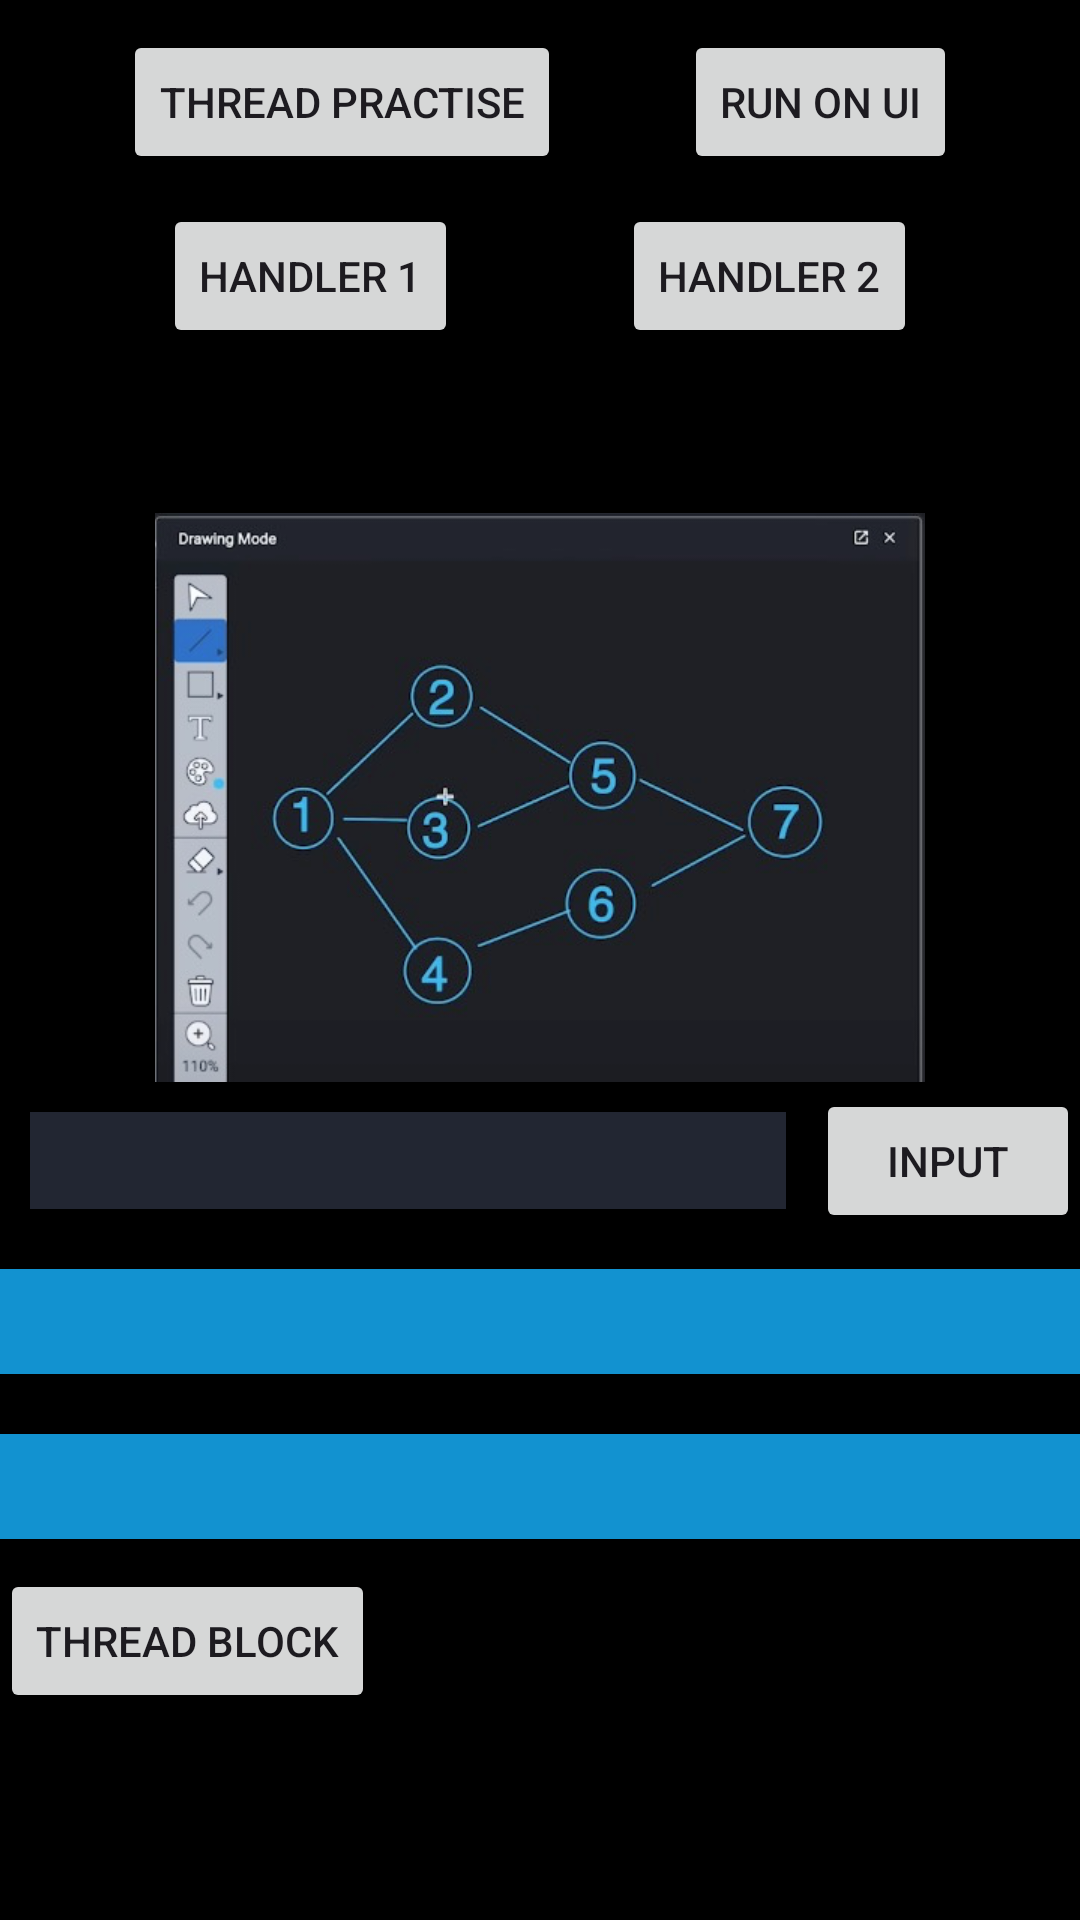

This screen was rendered from an Android layout file. Write that file and the resources it references.
<!-- AndroidManifest.xml: application theme Theme.Una_Test -->
<!-- res/layout/activity_test_thread.xml -->
<?xml version="1.0" encoding="utf-8"?>
<androidx.constraintlayout.widget.ConstraintLayout xmlns:android="http://schemas.android.com/apk/res/android"
    xmlns:app="http://schemas.android.com/apk/res-auto"
    xmlns:tools="http://schemas.android.com/tools"
    android:layout_width="match_parent"
    android:layout_height="match_parent"
    android:background="@color/black">

    <Button
        android:id="@+id/btn_thread"
        android:layout_width="wrap_content"
        android:layout_height="wrap_content"
        android:layout_marginTop="10dp"
        android:text="@string/label_thread_practise"
        app:layout_constraintEnd_toStartOf="@id/btn_run_ui"
        app:layout_constraintStart_toStartOf="parent"
        app:layout_constraintTop_toTopOf="parent" />

    <Button
        android:id="@+id/btn_run_ui"
        android:layout_width="wrap_content"
        android:layout_height="wrap_content"
        android:text="@string/label_run_on_ui"
        app:layout_constraintEnd_toEndOf="parent"
        app:layout_constraintStart_toEndOf="@id/btn_thread"
        app:layout_constraintTop_toTopOf="@id/btn_thread" />

    <Button
        android:id="@+id/btn_handler1"
        android:layout_width="wrap_content"
        android:layout_height="wrap_content"
        android:layout_marginTop="10dp"
        android:text="@string/label_handler_1"
        app:layout_constraintEnd_toStartOf="@id/btn_handler2"
        app:layout_constraintStart_toStartOf="parent"
        app:layout_constraintTop_toBottomOf="@id/btn_thread" />

    <Button
        android:id="@+id/btn_handler2"
        android:layout_width="wrap_content"
        android:layout_height="wrap_content"
        android:text="@string/label_handler_2"
        app:layout_constraintEnd_toEndOf="parent"
        app:layout_constraintStart_toEndOf="@id/btn_handler1"
        app:layout_constraintTop_toTopOf="@id/btn_handler1" />

    <TextView
        android:id="@+id/txt_handler"
        android:layout_width="match_parent"
        android:layout_height="wrap_content"
        android:layout_marginTop="10dp"
        android:textColor="@color/white"
        android:textSize="26dp"
        app:layout_constraintStart_toStartOf="parent"
        app:layout_constraintTop_toBottomOf="@id/btn_handler2"
        tools:ignore="SpUsage" />

    <ImageView
        android:id="@+id/img_node"
        android:layout_width="match_parent"
        android:layout_height="wrap_content"
        android:layout_marginTop="10dp"
        android:scaleType="fitCenter"
        android:src="@drawable/thread_node"
        app:layout_constraintStart_toStartOf="parent"
        app:layout_constraintTop_toBottomOf="@id/txt_handler"
        tools:ignore="ContentDescription" />

    <EditText
        android:id="@+id/edit_node"
        android:layout_width="0dp"
        android:layout_height="wrap_content"
        android:layout_margin="10dp"
        android:background="@color/black2"
        android:inputType="number"
        android:textColor="@color/white"
        android:textSize="24dp"
        app:layout_constraintEnd_toStartOf="@id/btn_input"
        app:layout_constraintStart_toStartOf="parent"
        app:layout_constraintTop_toBottomOf="@id/img_node"
        tools:ignore="Autofill,LabelFor,SpUsage" />

    <Button
        android:id="@+id/btn_input"
        android:layout_width="wrap_content"
        android:layout_height="wrap_content"
        android:text="@string/label_input"
        app:layout_constraintBottom_toBottomOf="@id/edit_node"
        app:layout_constraintEnd_toEndOf="parent"
        app:layout_constraintTop_toTopOf="@id/edit_node" />

    <TextView
        android:id="@+id/txt_ans"
        android:layout_width="match_parent"
        android:layout_height="wrap_content"
        android:layout_marginTop="20dp"
        android:background="@color/blue1"
        android:textColor="@color/white"
        android:textSize="26dp"
        app:layout_constraintTop_toBottomOf="@id/edit_node"
        tools:ignore="SpUsage" />

    <TextView
        android:id="@+id/txt_ans2"
        android:layout_width="match_parent"
        android:layout_height="wrap_content"
        android:layout_marginTop="20dp"
        android:background="@color/blue1"
        android:textColor="@color/white"
        android:textSize="26dp"
        app:layout_constraintTop_toBottomOf="@id/txt_ans"
        tools:ignore="SpUsage" />

    <Button
        android:id="@+id/btn_block"
        android:layout_width="wrap_content"
        android:layout_height="wrap_content"
        android:layout_marginTop="10dp"
        android:text="@string/label_thread_block"
        app:layout_constraintStart_toStartOf="parent"
        app:layout_constraintTop_toBottomOf="@id/txt_ans2" />

    <TextView
        android:id="@+id/txt_time"
        android:layout_width="0dp"
        android:layout_height="wrap_content"
        android:textColor="@color/white"
        android:textSize="26dp"
        app:layout_constraintStart_toStartOf="parent"
        app:layout_constraintTop_toBottomOf="@id/btn_block"
        app:layout_constraintWidth_percent="0.5"
        tools:ignore="SpUsage" />

    <TextView
        android:id="@+id/txt_time2"
        android:layout_width="0dp"
        android:layout_height="wrap_content"
        android:textColor="@color/white"
        android:textSize="26dp"
        app:layout_constraintEnd_toEndOf="parent"
        app:layout_constraintTop_toBottomOf="@id/btn_block"
        app:layout_constraintWidth_percent="0.5"
        tools:ignore="SpUsage" />
</androidx.constraintlayout.widget.ConstraintLayout>
<!-- resources referenced by this layout -->
<resources>
  <color name="black">#FF000000</color>
  <color name="black2">#222632</color>
  <color name="blue1">#1292D0</color>
  <color name="white">#FFFFFFFF</color>
  <!-- drawable thread_node: png bitmap (drawable-xhdpi, 112168 bytes) -->
  <string name="label_handler_1">Handler 1</string>
  <string name="label_handler_2">Handler 2</string>
  <string name="label_input">Input</string>
  <string name="label_run_on_ui">Run on ui</string>
  <string name="label_thread_block">Thread block</string>
  <string name="label_thread_practise">Thread practise</string>
  <style name="Theme.Una_Test" parent="Base.Theme.Una_Test" />
  <style name="Base.Theme.Una_Test" parent="Theme.Material3.DayNight.NoActionBar">
          
          
          <item name="colorPrimary">@color/blue1</item>
          <item name="colorControlNormal">@color/white</item>
      </style>
</resources>
